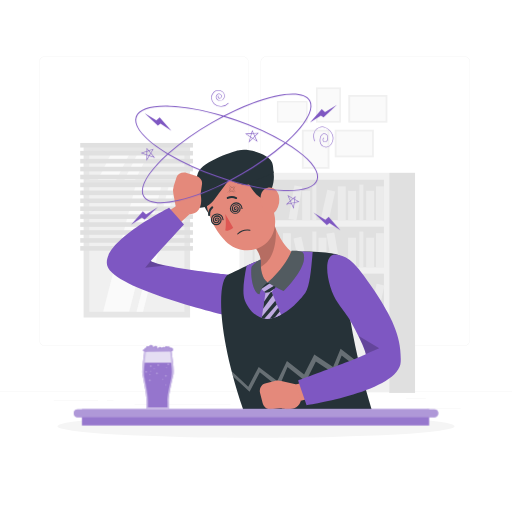
t = 0.00 s
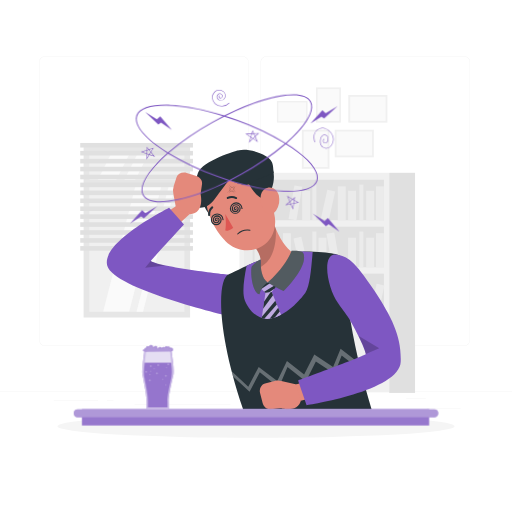
t = 0.28 s
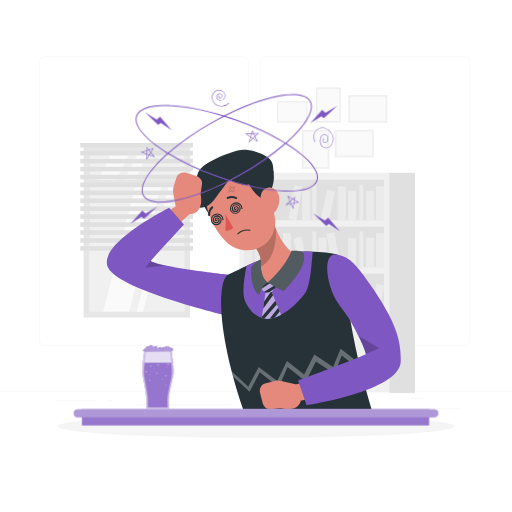
t = 0.56 s
t = 0.75 s: frame unchanged from t = 0.00 s, image omitted
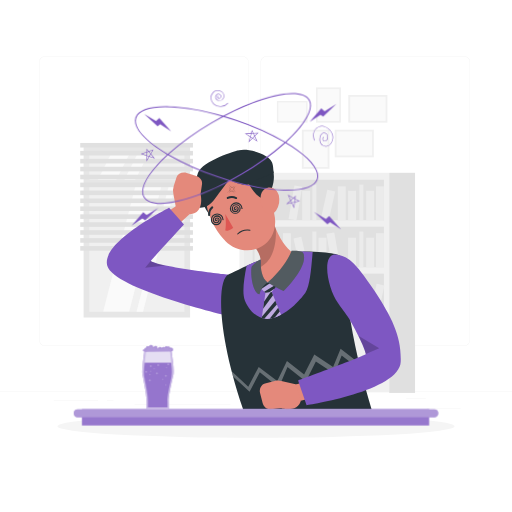
t = 0.94 s
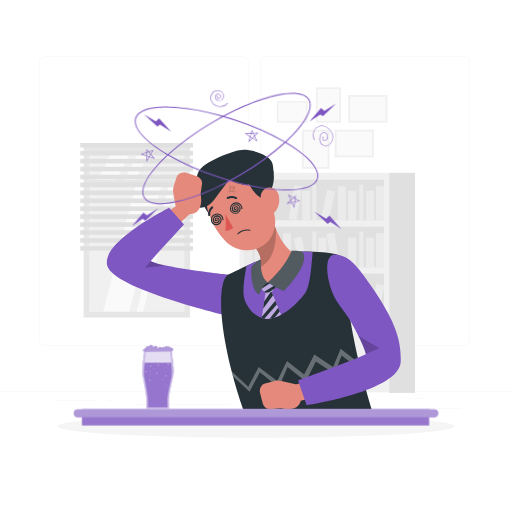
t = 1.22 s

The animated SVG that drew these frames (rendered in a browser with its animation timeline set to each time). Animation: 1 CSS @keyframes rule; one cycle of 1.50 s, repeats indefinitely.

<svg class="animated" id="freepik_stories-dizzy-face" xmlns="http://www.w3.org/2000/svg" viewBox="0 0 500 500" version="1.1" xmlns:xlink="http://www.w3.org/1999/xlink" xmlns:svgjs="http://svgjs.com/svgjs"><style>svg#freepik_stories-dizzy-face:not(.animated) .animable {opacity: 0;}svg#freepik_stories-dizzy-face.animated #freepik--Doodles--inject-18 {animation: 1.5s Infinite  linear wind;animation-delay: 0s;}            @keyframes wind {                0% {                    transform: rotate( 0deg );                }                25% {                    transform: rotate( 1deg );                }                75% {                    transform: rotate( -1deg );                }            }        </style><g id="freepik--background-complete--inject-18" class="animable" style="transform-origin: 250px 228.23px;"><rect x="83.65" y="142.29" width="99.46" height="166.27" style="fill: rgb(240, 240, 240); transform-origin: 133.38px 225.425px;" id="eljthrzztjwri" class="animable"></rect><path d="M81.64,141.65V310h104V141.65Zm5.51,6.52h92.94v27.32H87.15Zm92.94,156.28H87.15V181.19h92.94Z" style="fill: rgb(230, 230, 230); transform-origin: 133.64px 225.825px;" id="elj332c46cayo" class="animable"></path><polygon points="157.77 181.19 132.42 181.19 100.83 304.15 126.18 304.15 157.77 181.19" style="fill: rgb(250, 250, 250); transform-origin: 129.3px 242.67px;" id="elbwdsgd2g7sm" class="animable"></polygon><polygon points="139.64 304.45 133.38 304.45 164.97 181.19 171.23 181.19 139.64 304.45" style="fill: rgb(250, 250, 250); transform-origin: 152.305px 242.82px;" id="elhtq1retjbcb" class="animable"></polygon><polygon points="127.51 148.18 109.5 148.18 95.64 175.49 113.65 175.49 127.51 148.18" style="fill: rgb(250, 250, 250); transform-origin: 111.575px 161.835px;" id="elunhxekhxrvq" class="animable"></polygon><polygon points="132.13 175.49 121.5 175.49 135.36 148.18 145.98 148.18 132.13 175.49" style="fill: rgb(250, 250, 250); transform-origin: 133.74px 161.835px;" id="elc7jbgzxc9yi" class="animable"></polygon><rect x="78.35" y="209.32" width="110.07" height="4.48" style="fill: rgb(224, 224, 224); transform-origin: 133.385px 211.56px;" id="el6p1knz5i8vi" class="animable"></rect><rect x="78.35" y="217.07" width="110.07" height="4.48" style="fill: rgb(224, 224, 224); transform-origin: 133.385px 219.31px;" id="eljq4retv1zcc" class="animable"></rect><rect x="78.35" y="224.81" width="110.07" height="4.48" style="fill: rgb(224, 224, 224); transform-origin: 133.385px 227.05px;" id="elcg5ma1e0xlo" class="animable"></rect><rect x="78.35" y="232.56" width="110.07" height="4.48" style="fill: rgb(224, 224, 224); transform-origin: 133.385px 234.8px;" id="els4ryts2kwvk" class="animable"></rect><rect x="78.35" y="240.3" width="110.07" height="4.48" style="fill: rgb(224, 224, 224); transform-origin: 133.385px 242.54px;" id="el1m3ffvxj3he" class="animable"></rect><rect x="78.35" y="201.58" width="110.07" height="4.48" style="fill: rgb(224, 224, 224); transform-origin: 133.385px 203.82px;" id="el1lv0xn9bv74" class="animable"></rect><rect x="78.35" y="193.83" width="110.07" height="4.48" style="fill: rgb(224, 224, 224); transform-origin: 133.385px 196.07px;" id="elcij5833305o" class="animable"></rect><rect x="78.35" y="186.09" width="110.07" height="4.48" style="fill: rgb(224, 224, 224); transform-origin: 133.385px 188.33px;" id="elcom4gccn4ea" class="animable"></rect><rect x="78.35" y="178.34" width="110.07" height="4.48" style="fill: rgb(224, 224, 224); transform-origin: 133.385px 180.58px;" id="elgurm0pxt3zv" class="animable"></rect><rect x="78.35" y="170.6" width="110.07" height="4.48" style="fill: rgb(224, 224, 224); transform-origin: 133.385px 172.84px;" id="el8nzrv26vmrx" class="animable"></rect><rect x="78.35" y="162.85" width="110.07" height="4.48" style="fill: rgb(224, 224, 224); transform-origin: 133.385px 165.09px;" id="elsnxnwrkvbo" class="animable"></rect><rect x="78.35" y="155.1" width="110.07" height="4.48" style="fill: rgb(224, 224, 224); transform-origin: 133.385px 157.34px;" id="elgunyojgrwzl" class="animable"></rect><rect x="78.35" y="147.36" width="110.07" height="4.48" style="fill: rgb(224, 224, 224); transform-origin: 133.385px 149.6px;" id="el50dfzca1luk" class="animable"></rect><rect x="78.35" y="139.61" width="110.07" height="4.48" style="fill: rgb(224, 224, 224); transform-origin: 133.385px 141.85px;" id="el7sxg4aro6dx" class="animable"></rect><rect y="382.4" width="500" height="0.25" style="fill: rgb(235, 235, 235); transform-origin: 250px 382.525px;" id="elmgv7up7j5pj" class="animable"></rect><rect x="416.78" y="398.49" width="33.12" height="0.25" style="fill: rgb(235, 235, 235); transform-origin: 433.34px 398.615px;" id="elebz2dh4oa0c" class="animable"></rect><rect x="322.53" y="401.21" width="8.69" height="0.25" style="fill: rgb(235, 235, 235); transform-origin: 326.875px 401.335px;" id="ell8490ne2f8m" class="animable"></rect><rect x="396.59" y="389.21" width="19.19" height="0.25" style="fill: rgb(235, 235, 235); transform-origin: 406.185px 389.335px;" id="el658f5ijw72" class="animable"></rect><rect x="52.46" y="390.89" width="43.19" height="0.25" style="fill: rgb(235, 235, 235); transform-origin: 74.055px 391.015px;" id="eljfow02m5i5" class="animable"></rect><rect x="104.56" y="390.89" width="6.33" height="0.25" style="fill: rgb(235, 235, 235); transform-origin: 107.725px 391.015px;" id="elal56wuykpb7" class="animable"></rect><rect x="131.47" y="395.11" width="93.68" height="0.25" style="fill: rgb(235, 235, 235); transform-origin: 178.31px 395.235px;" id="elieb6rro9qkq" class="animable"></rect><path d="M237,337.8H43.91a5.71,5.71,0,0,1-5.7-5.71V60.66A5.71,5.71,0,0,1,43.91,55H237a5.71,5.71,0,0,1,5.71,5.71V332.09A5.71,5.71,0,0,1,237,337.8ZM43.91,55.2a5.46,5.46,0,0,0-5.45,5.46V332.09a5.46,5.46,0,0,0,5.45,5.46H237a5.47,5.47,0,0,0,5.46-5.46V60.66A5.47,5.47,0,0,0,237,55.2Z" style="fill: rgb(235, 235, 235); transform-origin: 140.46px 196.4px;" id="elx2a2hqfde1o" class="animable"></path><path d="M453.31,337.8H260.21a5.72,5.72,0,0,1-5.71-5.71V60.66A5.72,5.72,0,0,1,260.21,55h193.1A5.71,5.71,0,0,1,459,60.66V332.09A5.71,5.71,0,0,1,453.31,337.8ZM260.21,55.2a5.47,5.47,0,0,0-5.46,5.46V332.09a5.47,5.47,0,0,0,5.46,5.46h193.1a5.47,5.47,0,0,0,5.46-5.46V60.66a5.47,5.47,0,0,0-5.46-5.46Z" style="fill: rgb(235, 235, 235); transform-origin: 356.75px 196.4px;" id="elig1rfxrq9e" class="animable"></path><g id="el8oedwrmigxg"><rect x="233.86" y="168.76" width="146.22" height="214.37" style="fill: rgb(240, 240, 240); transform-origin: 306.97px 275.945px; transform: rotate(180deg);" class="animable"></rect></g><g id="elxr19kw9n87"><rect x="239.03" y="175.51" width="135.88" height="39.59" style="fill: rgb(224, 224, 224); transform-origin: 306.97px 195.305px; transform: rotate(180deg);" class="animable"></rect></g><g id="elq8hl40n0uv"><rect x="367.19" y="181.92" width="7.72" height="33.18" style="fill: rgb(235, 235, 235); transform-origin: 371.05px 198.51px; transform: rotate(180deg);" class="animable"></rect></g><g id="eluf25e7fv1pj"><rect x="329.87" y="181.92" width="7.72" height="33.18" style="fill: rgb(235, 235, 235); transform-origin: 333.73px 198.51px; transform: rotate(180deg);" class="animable"></rect></g><g id="el4d1afwww9iy"><rect x="284.62" y="181.5" width="7.72" height="33.18" style="fill: rgb(235, 235, 235); transform-origin: 288.48px 198.09px; transform: rotate(-170.22deg);" class="animable"></rect></g><g id="el6ajtjf336q9"><rect x="357.63" y="186.29" width="7.72" height="28.81" style="fill: rgb(235, 235, 235); transform-origin: 361.49px 200.695px; transform: rotate(180deg);" class="animable"></rect></g><g id="el5bmtxn1fd3x"><rect x="339.88" y="186.29" width="7.72" height="28.81" style="fill: rgb(235, 235, 235); transform-origin: 343.74px 200.695px; transform: rotate(180deg);" class="animable"></rect></g><g id="elbw1qka7lfss"><rect x="295.1" y="186.29" width="7.72" height="28.81" style="fill: rgb(235, 235, 235); transform-origin: 298.96px 200.695px; transform: rotate(180deg);" class="animable"></rect></g><g id="elsxzl9244bjm"><rect x="316.51" y="185.8" width="7.72" height="28.81" style="fill: rgb(235, 235, 235); transform-origin: 320.37px 200.205px; transform: rotate(-167.47deg);" class="animable"></rect></g><g id="elfqahyggo2io"><rect x="350.95" y="180.27" width="3.86" height="34.83" style="fill: rgb(235, 235, 235); transform-origin: 352.88px 197.685px; transform: rotate(180deg);" class="animable"></rect></g><g id="el9hkn2afzkin"><rect x="305.04" y="180.27" width="3.86" height="34.83" style="fill: rgb(235, 235, 235); transform-origin: 306.97px 197.685px; transform: rotate(180deg);" class="animable"></rect></g><rect x="239.03" y="221.37" width="135.88" height="39.59" style="fill: rgb(224, 224, 224); transform-origin: 306.97px 241.165px;" id="ell1av440pn8r" class="animable"></rect><rect x="239.03" y="227.78" width="7.72" height="33.18" style="fill: rgb(235, 235, 235); transform-origin: 242.89px 244.37px;" id="elcme5wtiu5j4" class="animable"></rect><rect x="276.35" y="227.78" width="7.72" height="33.18" style="fill: rgb(235, 235, 235); transform-origin: 280.21px 244.37px;" id="elmv3znfpofv" class="animable"></rect><g id="el71ssxzpfllc"><rect x="321.6" y="227.37" width="7.72" height="33.18" style="fill: rgb(235, 235, 235); transform-origin: 325.46px 243.96px; transform: rotate(-9.78deg);" class="animable"></rect></g><rect x="248.59" y="232.15" width="7.72" height="28.81" style="fill: rgb(235, 235, 235); transform-origin: 252.45px 246.555px;" id="elqvzul0zbwuj" class="animable"></rect><rect x="266.33" y="232.15" width="7.72" height="28.81" style="fill: rgb(235, 235, 235); transform-origin: 270.19px 246.555px;" id="el1tbte668hqb" class="animable"></rect><rect x="311.12" y="232.15" width="7.72" height="28.81" style="fill: rgb(235, 235, 235); transform-origin: 314.98px 246.555px;" id="elkamp0e6xjn" class="animable"></rect><g id="el6d59hl63lfq"><rect x="289.71" y="231.66" width="7.72" height="28.81" style="fill: rgb(235, 235, 235); transform-origin: 293.57px 246.065px; transform: rotate(-12.53deg);" class="animable"></rect></g><rect x="259.13" y="226.13" width="3.86" height="34.83" style="fill: rgb(235, 235, 235); transform-origin: 261.06px 243.545px;" id="elt2sm7xlaxei" class="animable"></rect><rect x="305.04" y="226.13" width="3.86" height="34.83" style="fill: rgb(235, 235, 235); transform-origin: 306.97px 243.545px;" id="elgm6w3z0ir2u" class="animable"></rect><g id="el62xxr0btqg"><rect x="367.19" y="227.78" width="7.72" height="33.18" style="fill: rgb(235, 235, 235); transform-origin: 371.05px 244.37px; transform: rotate(180deg);" class="animable"></rect></g><g id="elr6q7ctxxkk"><rect x="357.63" y="232.15" width="7.72" height="28.81" style="fill: rgb(235, 235, 235); transform-origin: 361.49px 246.555px; transform: rotate(180deg);" class="animable"></rect></g><g id="eltq40214ighp"><rect x="339.88" y="232.15" width="7.72" height="28.81" style="fill: rgb(235, 235, 235); transform-origin: 343.74px 246.555px; transform: rotate(180deg);" class="animable"></rect></g><g id="elps4ce0uc8rf"><rect x="350.95" y="226.13" width="3.86" height="34.83" style="fill: rgb(235, 235, 235); transform-origin: 352.88px 243.545px; transform: rotate(180deg);" class="animable"></rect></g><g id="ely5ga1jus2f"><rect x="239.03" y="267.23" width="135.88" height="39.59" style="fill: rgb(224, 224, 224); transform-origin: 306.97px 287.025px; transform: rotate(180deg);" class="animable"></rect></g><g id="el2wauq212zt1"><rect x="289.2" y="273.64" width="7.72" height="33.18" style="fill: rgb(235, 235, 235); transform-origin: 293.06px 290.23px; transform: rotate(180deg);" class="animable"></rect></g><g id="el0icq09fn75ua"><rect x="243.95" y="273.23" width="7.72" height="33.18" style="fill: rgb(235, 235, 235); transform-origin: 247.81px 289.82px; transform: rotate(-170.22deg);" class="animable"></rect></g><g id="el8cn0vywsd69"><rect x="316.96" y="278.01" width="7.72" height="28.81" style="fill: rgb(235, 235, 235); transform-origin: 320.82px 292.415px; transform: rotate(180deg);" class="animable"></rect></g><g id="eluspumexdirk"><rect x="299.22" y="278.01" width="7.72" height="28.81" style="fill: rgb(235, 235, 235); transform-origin: 303.08px 292.415px; transform: rotate(180deg);" class="animable"></rect></g><g id="eltin9c6wc8hj"><rect x="254.43" y="278.01" width="7.72" height="28.81" style="fill: rgb(235, 235, 235); transform-origin: 258.29px 292.415px; transform: rotate(180deg);" class="animable"></rect></g><g id="elekdm6mj6uy"><rect x="275.84" y="277.52" width="7.72" height="28.81" style="fill: rgb(235, 235, 235); transform-origin: 279.7px 291.925px; transform: rotate(-167.47deg);" class="animable"></rect></g><g id="elw9blloy4t4"><rect x="310.28" y="271.99" width="3.86" height="34.83" style="fill: rgb(235, 235, 235); transform-origin: 312.21px 289.405px; transform: rotate(180deg);" class="animable"></rect></g><g id="el721bo5kchhu"><rect x="264.37" y="271.99" width="3.86" height="34.83" style="fill: rgb(235, 235, 235); transform-origin: 266.3px 289.405px; transform: rotate(180deg);" class="animable"></rect></g><g id="el84540okguxw"><rect x="332.76" y="273.23" width="7.72" height="33.18" style="fill: rgb(235, 235, 235); transform-origin: 336.62px 289.82px; transform: rotate(-170.22deg);" class="animable"></rect></g><g id="elnyopqmxk3wi"><rect x="343.24" y="278.01" width="7.72" height="28.81" style="fill: rgb(235, 235, 235); transform-origin: 347.1px 292.415px; transform: rotate(180deg);" class="animable"></rect></g><g id="elaf03bldujya"><rect x="364.65" y="277.52" width="7.72" height="28.81" style="fill: rgb(235, 235, 235); transform-origin: 368.51px 291.925px; transform: rotate(-167.47deg);" class="animable"></rect></g><g id="elgd44uarghpt"><rect x="353.18" y="271.99" width="3.86" height="34.83" style="fill: rgb(235, 235, 235); transform-origin: 355.11px 289.405px; transform: rotate(180deg);" class="animable"></rect></g><rect x="380.08" y="168.76" width="25.23" height="214.94" style="fill: rgb(224, 224, 224); transform-origin: 392.695px 276.23px;" id="elqz3h6i7zkx" class="animable"></rect><g id="els0yxg7rnmn"><rect x="345.74" y="87.16" width="26.99" height="38.19" style="fill: rgb(240, 240, 240); transform-origin: 359.235px 106.255px; transform: rotate(90deg);" class="animable"></rect></g><g id="elrm2flr6fyxc"><rect x="347.5" y="88.95" width="23.47" height="34.6" style="fill: rgb(250, 250, 250); transform-origin: 359.235px 106.25px; transform: rotate(90deg);" class="animable"></rect></g><g id="eldfgydiqxxj"><rect x="332.49" y="121.06" width="26.99" height="38.19" style="fill: rgb(240, 240, 240); transform-origin: 345.985px 140.155px; transform: rotate(90deg);" class="animable"></rect></g><g id="el4ne0f8ux8re"><rect x="334.25" y="122.86" width="23.47" height="34.6" style="fill: rgb(250, 250, 250); transform-origin: 345.985px 140.16px; transform: rotate(90deg);" class="animable"></rect></g><g id="elf7gpnpln9rc"><rect x="308.59" y="85.36" width="24.3" height="34.39" style="fill: rgb(240, 240, 240); transform-origin: 320.74px 102.555px; transform: rotate(180deg);" class="animable"></rect></g><g id="eli966ytgmohh"><rect x="310.17" y="86.98" width="21.13" height="31.15" style="fill: rgb(250, 250, 250); transform-origin: 320.735px 102.555px; transform: rotate(180deg);" class="animable"></rect></g><g id="elyuses4ruwpr"><rect x="294.76" y="126.66" width="26.99" height="38.19" style="fill: rgb(240, 240, 240); transform-origin: 308.255px 145.755px; transform: rotate(180deg);" class="animable"></rect></g><g id="eldp1tbo1nuw"><rect x="296.52" y="128.46" width="23.47" height="34.6" style="fill: rgb(250, 250, 250); transform-origin: 308.255px 145.76px; transform: rotate(180deg);" class="animable"></rect></g><g id="elh1op89i7xyv"><rect x="274.82" y="94.23" width="21.13" height="29.9" style="fill: rgb(240, 240, 240); transform-origin: 285.385px 109.18px; transform: rotate(-90deg);" class="animable"></rect></g><g id="elt7aoog5ktc"><rect x="276.2" y="95.64" width="18.38" height="27.09" style="fill: rgb(250, 250, 250); transform-origin: 285.39px 109.185px; transform: rotate(-90deg);" class="animable"></rect></g></g><g id="freepik--Shadow--inject-18" class="animable" style="transform-origin: 250px 416.24px;"><ellipse id="freepik--path--inject-18" cx="250" cy="416.24" rx="193.89" ry="11.32" style="fill: rgb(245, 245, 245); transform-origin: 250px 416.24px;" class="animable"></ellipse></g><g id="freepik--Character--inject-18" class="animable animator-active" style="transform-origin: 247.834px 272.937px;"><polygon points="166.23 226.63 185.31 209.1 171.77 201.47 152.69 213.81 166.23 226.63" style="fill: rgb(228, 137, 123); transform-origin: 169px 214.05px;" id="elsklu8pe29y" class="animable"></polygon><path d="M223.05,268.13c-13.6-1.17-73.46-9.08-75.71-13.56,3.51-3.9,32.31-35.26,32.31-35.26L165.16,203s-71.68,36-59.46,58.62,120.55,47.65,120.55,47.65Z" style="fill: rgb(126, 87, 194); transform-origin: 165.274px 256.135px;" id="el9zisz5wygk" class="animable"></path><g id="el4ocmf281cgm"><path d="M147.34,254.57l-5.62,6.83,20.08-2.21C154.51,257.57,148.65,256.37,147.34,254.57Z" style="opacity: 0.2; transform-origin: 151.76px 257.985px;" class="animable"></path></g><path d="M237.4,399.65c-26.68-78.75-24.75-126.82-14.35-131.52,0,0,24.19-11.67,26.1-12.26,12.34-3.83,33-10.16,47.61-10.16,29.59,0,35.66,4.29,35.66,4.29,2.5,26.06,6.13,41.16,9.93,63.64,2.79,16.44,6.14,31.94,9.51,45.9s8.09,29.79,11,40.11Z" style="fill: rgb(38, 50, 56); transform-origin: 289.389px 322.68px;" id="eljwup10gmvks" class="animable"></path><path d="M305.33,246.17c-1.42,16-2.53,32.79-7.23,39.93,0,0-13.31,18.79-30,24.08-16.91,5.36-26.33-9.9-28.88-16.43-2.94-7.26-1.12-20.59,1.6-34.13,2.31-1.42,6.2-2.65,8.33-3.75a209.9,209.9,0,0,1,43-10A67.55,67.55,0,0,1,305.33,246.17Z" style="fill: rgb(126, 87, 194); transform-origin: 271.523px 278.49px;" id="el8gvkk6fgnmm" class="animable"></path><path d="M290.19,248.92s-21.2,25.49-28.88,27c-5.38,1.09-15-6.06-15-6.06a23.15,23.15,0,0,0,7-8.48c3.77-8.42-1.19-16.62-7.23-23.8l15.74-35.77a152.72,152.72,0,0,0,7.64,21.89v0C274.5,235.29,281.53,246.11,290.19,248.92Z" style="fill: rgb(228, 137, 123); transform-origin: 268.135px 238.922px;" id="el5vmfurzqlbn" class="animable"></path><g id="elqknxpscy8mq"><path d="M269.4,223.72v0c.55,14.05-2.05,30.95-16.16,37.65,3.77-8.42-1.19-16.62-7.23-23.8l15.74-35.77A152.72,152.72,0,0,0,269.4,223.72Z" style="opacity: 0.2; transform-origin: 257.739px 231.585px;" class="animable"></path></g><path d="M197.45,194.2c.91,8.46,8.86,23.17,17.08,13.67S195.89,179.67,197.45,194.2Z" style="fill: rgb(38, 50, 56); transform-origin: 206.741px 199.906px;" id="eluij9mcnfeek" class="animable"></path><path d="M218.51,233.71c.51.57,1,1.13,1.54,1.67,13.84,14.35,38.3,11.35,46.16-6.63a27.62,27.62,0,0,0,1.5-4.39c3.7-14.5-2.81-24.91-12.3-43.52S220.15,158.9,206.86,176C193.89,192.72,205.65,219.33,218.51,233.71Z" style="fill: rgb(228, 137, 123); transform-origin: 234.993px 204.656px;" id="el3f0kwvm4aku" class="animable"></path><path d="M258.64,156.4,236,161.73l3.06,13c.35-.37.76-.73,1.09-1.09,0,0,6.74,18.32,19.25,21.69C270.76,180.15,269.86,160.88,258.64,156.4Z" style="fill: rgb(38, 50, 56); transform-origin: 251.749px 175.865px;" id="elbjzhdeszd" class="animable"></path><path d="M272.28,190.67a19.55,19.55,0,0,1-2.6,14.88c-3.79,5.83-10.32,3.56-13.15-2.4-2.54-5.36-3.64-14.85,2-18.61S270.81,184.41,272.28,190.67Z" style="fill: rgb(228, 137, 123); transform-origin: 263.61px 195.978px;" id="el8u6y7b4leaa" class="animable"></path><path d="M220,209s1.36,10.11,0,16.2c3.92.8,7.7-2.87,7.7-2.87Z" style="fill: rgb(222, 87, 83); transform-origin: 223.85px 217.157px;" id="elzf9rtgu6cu" class="animable"></path><path d="M242,224.11a15.84,15.84,0,0,1,2.21.19.5.5,0,0,1,.42.57.49.49,0,0,1-.56.41,13.34,13.34,0,0,0-11.61,3.56.5.5,0,0,1-.75-.67A13.88,13.88,0,0,1,242,224.11Z" style="fill: rgb(38, 50, 56); transform-origin: 238.109px 226.555px;" id="el1xi45gaxf91" class="animable"></path><path d="M231.17,194.25a1,1,0,0,1-1,.06,8.08,8.08,0,0,0-7.24-.15,1,1,0,0,1-1.38-.35,1,1,0,0,1,.36-1.36,10,10,0,0,1,9.15.08,1,1,0,0,1,.45,1.34A.93.93,0,0,1,231.17,194.25Z" style="fill: rgb(38, 50, 56); transform-origin: 226.516px 192.899px;" id="elb5u5q06nql" class="animable"></path><path d="M204.89,210.81a1,1,0,0,1-1.61-.71,9.79,9.79,0,0,1,3.36-8.42,1,1,0,0,1,1.41.18,1,1,0,0,1-.18,1.39,7.67,7.67,0,0,0-2.59,6.7A1,1,0,0,1,204.89,210.81Z" style="fill: rgb(38, 50, 56); transform-origin: 205.741px 206.244px;" id="elarmotkfyjv" class="animable"></path><path d="M267.32,168.88c-1-8.08.78-13.33-12.87-19.06C240.42,143.92,232,147,232,147s-34.42,9.79-38.7,21.9c-4.68,13.25-6.93,34,2.48,34s14-8.74,18-14.09,10-13,10-13c7.27,3,8.67,3.6,15,4.76a9.29,9.29,0,0,0,8.53-2.82,8.46,8.46,0,0,0,1.08-1.33Z" style="fill: rgb(38, 50, 56); transform-origin: 228.288px 174.548px;" id="el730jlnr4m1e" class="animable"></path><g id="el9xre877jrc5"><path d="M221.48,188.07a4.1,4.1,0,0,0,2.78-2.92c.48-2.29-2.3-3.72-2.3-3.72s3.88,2.1,3.29,3.85S221.48,188.07,221.48,188.07Z" style="opacity: 0.2; transform-origin: 223.396px 184.75px;" class="animable"></path></g><g id="elsk815oj9n6b"><path d="M223.44,179.75a4.09,4.09,0,0,0,2.92,2.77c2.29.48,3.72-2.3,3.72-2.3s-2.09,3.88-3.84,3.29S223.44,179.75,223.44,179.75Z" style="opacity: 0.2; transform-origin: 226.76px 181.661px;" class="animable"></path></g><g id="eludl3e4stzss"><path d="M231.53,181.47a4.1,4.1,0,0,0-2.78,2.92c-.48,2.29,2.3,3.72,2.3,3.72s-3.88-2.1-3.29-3.85S231.53,181.47,231.53,181.47Z" style="opacity: 0.2; transform-origin: 229.614px 184.79px;" class="animable"></path></g><g id="elbkydixenqwh"><path d="M229.57,189.79a4.09,4.09,0,0,0-2.92-2.77c-2.29-.48-3.72,2.3-3.72,2.3s2.1-3.88,3.85-3.29S229.57,189.79,229.57,189.79Z" style="opacity: 0.2; transform-origin: 226.25px 187.879px;" class="animable"></path></g><path d="M230.69,197.52a6.25,6.25,0,0,0-6.24,6.24,5.3,5.3,0,0,0,10.59,0,4.35,4.35,0,0,0-8.7,0,3.4,3.4,0,1,0,6.8,0,2.45,2.45,0,0,0-4.9,0,1.51,1.51,0,0,0,3,0,.45.45,0,0,0-.45-.45h-.22a.45.45,0,0,0-.45.45.39.39,0,0,1-.39.39.4.4,0,0,1-.39-.39,1.34,1.34,0,0,1,2.68,0,2.29,2.29,0,0,1-4.57,0,3.23,3.23,0,0,1,6.46,0,4.18,4.18,0,0,1-8.36,0,5.13,5.13,0,0,1,10.26,0,.44.44,0,0,0,.44.44h.23a.44.44,0,0,0,.44-.44A6.25,6.25,0,0,0,230.69,197.52Z" style="fill: rgb(38, 50, 56); transform-origin: 230.685px 203.175px;" id="el4idpaf2uwn" class="animable"></path><path d="M212.12,208.41a6.25,6.25,0,0,0-6.25,6.24,5.3,5.3,0,0,0,10.6,0,4.35,4.35,0,0,0-8.7,0,3.4,3.4,0,0,0,6.8,0,2.46,2.46,0,0,0-4.91,0,1.51,1.51,0,0,0,3,0,.43.43,0,0,0-.44-.44H212a.44.44,0,0,0-.45.44.39.39,0,0,1-.78,0,1.34,1.34,0,0,1,2.68,0,2.29,2.29,0,0,1-4.58,0,3.24,3.24,0,0,1,6.47,0,4.18,4.18,0,0,1-8.36,0,5.13,5.13,0,1,1,10.26,0,.45.45,0,0,0,.44.45h.23a.45.45,0,0,0,.44-.45A6.25,6.25,0,0,0,212.12,208.41Z" style="fill: rgb(38, 50, 56); transform-origin: 212.11px 214.18px;" id="elyelt0dnoko" class="animable"></path><path d="M172.23,205.14l13.43,4.1c14.73-1,10.2-19.69,10.2-19.69l1.46-9.88c.49-3.35-1.88-6.66-5.61-7.83l-9.37-2.94c-4.27-1.34-8.76.6-9.94,4.29l-2.67,8.29a15.43,15.43,0,0,0-.48,7.48Z" style="fill: rgb(228, 137, 123); transform-origin: 183.191px 188.858px;" id="el4jm85ll8y23" class="animable"></path><path d="M272.39,276.16l-7,9.09,9.12,22.1a33.46,33.46,0,0,1-10.16,3.75,18,18,0,0,1-8.77-.44L259.24,286l-7.88-7.37,9.56-2.54Z" style="fill: rgb(126, 87, 194); transform-origin: 262.935px 293.768px;" id="el2dfjtxo06dk" class="animable"></path><g id="el7kig55v12kd"><path d="M272.39,276.16l-7,9.09,9.12,22.1a33.46,33.46,0,0,1-10.16,3.75,18,18,0,0,1-8.77-.44L259.24,286l-7.88-7.37,9.56-2.54Z" style="fill: rgb(255, 255, 255); opacity: 0.5; transform-origin: 262.935px 293.768px;" class="animable"></path></g><polygon points="259.24 285.97 262.92 285.41 268.28 281.76 272.39 276.16 258.01 284.82 259.24 285.97" style="fill: rgb(38, 50, 56); transform-origin: 265.2px 281.065px;" id="elopnyk2ow4on" class="animable"></polygon><polygon points="255.11 282.11 264.33 276.09 260.92 276.06 258.01 276.83 252.89 280.03 255.11 282.11" style="fill: rgb(38, 50, 56); transform-origin: 258.61px 279.085px;" id="elv19csafc1vi" class="animable"></polygon><polygon points="264.2 285.41 257.97 294.48 256.91 301.55 266.63 288.32 265.36 285.25 264.2 285.41" style="fill: rgb(38, 50, 56); transform-origin: 261.77px 293.4px;" id="elrkrl3imcro" class="animable"></polygon><path d="M255.75,309.29l13.12-15.54,1.46,3.54-12.24,14a15.37,15.37,0,0,1-2.54-.59Z" style="fill: rgb(38, 50, 56); transform-origin: 262.94px 302.52px;" id="elfe9wahpucv5" class="animable"></path><path d="M271.67,300.53l-8.31,10.72a25,25,0,0,0,4.92-1.16l4.91-5.87Z" style="fill: rgb(38, 50, 56); transform-origin: 268.275px 305.89px;" id="eltrv9od1622i" class="animable"></path><path d="M253.38,287.44c2.17-8.35,7.93-11.49,7.93-11.49-5.82-4.45-6.7-13.48-6.67-18.78v-.1c0-.2,0-.4,0-.59a23.73,23.73,0,0,0-.22-3.19,28.59,28.59,0,0,0-8.41,6.78C244.4,263.16,245.44,285.44,253.38,287.44Z" style="fill: rgb(38, 50, 56); transform-origin: 253.338px 270.365px;" id="el8zw75a0b7r7" class="animable"></path><path d="M261.31,276s7.39,4.33,15.65,8.28c7.31-7.49,23.93-26.5,19.15-37.19-2.32-2.8-11.42-2-11.42-2S279.58,260.09,261.31,276Z" style="fill: rgb(38, 50, 56); transform-origin: 279.135px 264.632px;" id="elbj3iwpmd9x4" class="animable"></path><g id="elc7u7db1ony"><g style="opacity: 0.2; transform-origin: 271.163px 266.212px;" class="animable"><path d="M261.31,276s7.39,4.33,15.65,8.28c7.31-7.49,23.93-26.5,19.15-37.19-2.32-2.8-11.42-2-11.42-2S279.58,260.09,261.31,276Z" style="fill: rgb(255, 255, 255); transform-origin: 279.135px 264.632px;" id="el9xeu39fua8p" class="animable"></path><path d="M253.38,287.44c2.17-8.35,7.93-11.49,7.93-11.49-5.82-4.45-6.7-13.48-6.67-18.78v-.1c0-.2,0-.4,0-.59a23.73,23.73,0,0,0-.22-3.19,28.59,28.59,0,0,0-8.41,6.78C244.4,263.16,245.44,285.44,253.38,287.44Z" style="fill: rgb(255, 255, 255); transform-origin: 253.338px 270.365px;" id="eldevzwwoer7t" class="animable"></path></g></g><g id="elfevhrmaoykk"><polygon points="226.25 362.5 242.44 377.65 252.63 358.39 270.75 372.15 280.23 352.48 297 365.74 306.94 346.15 325.29 358.28 332.62 340.56 350.84 354.76 351.98 361.26 333.68 347.26 326.65 365.01 308.46 353.07 298.63 372.48 280.76 358.52 272.29 378.35 253.72 363.48 243.72 382.55 227.65 367.79 226.25 362.5" style="fill: rgb(255, 255, 255); opacity: 0.3; transform-origin: 289.115px 361.555px;" class="animable"></polygon></g><path d="M290.73,375.85l3.4,13.62c-1.73,14.66-20.19,9.18-20.19,9.18l-9.94,1c-3.37.32-6.55-2.22-7.53-6l-2.45-9.5c-1.12-4.34,1-8.72,4.79-9.71l8.42-2.24a15.31,15.31,0,0,1,7.49-.09Z" style="fill: rgb(228, 137, 123); transform-origin: 273.925px 385.683px;" id="el24pdyxtiwnt" class="animable"></path><polygon points="289.12 375.46 310.24 368.83 315.2 385.64 293.79 391.38 289.12 375.46" style="fill: rgb(228, 137, 123); transform-origin: 302.16px 380.105px;" id="elsytjuvpu24c" class="animable"></polygon><path d="M329,248.66c-15.77-2.77-9.37,33,1.07,47.25,6.09,9.08,8.56,11.19,12.28,17.73,13.23,23.24,15,32.17,15,32.17-5.33,3.51-66.25,25.82-66.25,25.82l8.3,24s91-13.74,91.92-42.45c.81-24.36-8.36-42.67-25.46-68.91C345.71,253.36,338.89,250.39,329,248.66Z" style="fill: rgb(126, 87, 194); transform-origin: 341.235px 322.069px;" id="el94ml9klgwk8" class="animable"></path><g id="el4o7ptgf93rt"><path d="M357.31,345.81l13.06-5.68L350,327.84C354.45,336.82,355.89,339.74,357.31,345.81Z" style="opacity: 0.2; transform-origin: 360.185px 336.825px;" class="animable"></path></g></g><g id="freepik--Doodles--inject-18" class="animable" style="transform-origin: 230.21px 156.397px;"><path d="M319.13,143.82c-3.86,0-6.49-2.24-6.85-5.86-.1-2.29.05-5.12,2.19-6.82a3.55,3.55,0,0,1,5.8,2.68c.11,2-.29,3.49-1.11,4.31a2.15,2.15,0,0,1-1.65.63c-1.73-.1-2.2-.88-2.38-2a2.37,2.37,0,0,1,1.16-2.43l.25.44a1.86,1.86,0,0,0-.92,1.94c.13.79.36,1.47,1.92,1.56a1.6,1.6,0,0,0,1.27-.49c.71-.7,1.06-2.13,1-3.92a3,3,0,0,0-1.77-2.73,3.1,3.1,0,0,0-3.22.42c-2,1.55-2.1,4.23-2,6.38.33,3.33,2.77,5.4,6.35,5.4A5.09,5.09,0,0,0,323,141a10.08,10.08,0,0,0,1.79-8.36,13.07,13.07,0,0,0-6.77-7.68,7.59,7.59,0,0,0-6.63,0c-5.66,2.8-5.12,7.71-4,12.91l-.49.11c-.88-4.09-2.22-10.26,4.26-13.47a8.07,8.07,0,0,1,7.05,0,13.38,13.38,0,0,1,7.05,8,10.61,10.61,0,0,1-1.87,8.8A5.57,5.57,0,0,1,319.13,143.82Z" style="fill: rgb(126, 87, 194); transform-origin: 315.844px 133.76px;" id="el7qmgjg78k8" class="animable"></path><path d="M215.82,104.19a10.09,10.09,0,0,1-6.8-2.62,8.16,8.16,0,0,1-.55-11.52,6.59,6.59,0,0,1,9.28-.45,5.31,5.31,0,0,1,.36,7.5,4.31,4.31,0,0,1-6.07.29,3.53,3.53,0,0,1-.23-4.92,2.75,2.75,0,0,1,1.94-1,2.88,2.88,0,0,1,2.07.8,2.35,2.35,0,0,1,.16,3.28,2,2,0,0,1-1.32.63,1.89,1.89,0,0,1-1.38-.5,1.58,1.58,0,0,1-.11-2.22l.37.33a1.08,1.08,0,0,0,.08,1.52,1.42,1.42,0,0,0,2-.09,1.86,1.86,0,0,0,.47-1.31,1.82,1.82,0,0,0-.6-1.26,2.44,2.44,0,0,0-1.71-.69,2.29,2.29,0,0,0-1.59.84,3,3,0,0,0,.2,4.22,3.79,3.79,0,0,0,5.36-.26,4.81,4.81,0,0,0-.33-6.79,6.07,6.07,0,0,0-8.57.42,7.56,7.56,0,0,0-2,5.51,7.64,7.64,0,0,0,2.5,5.3,9.64,9.64,0,0,0,13.6-.66l.37.33a10,10,0,0,1-7,3.31Z" style="fill: rgb(126, 87, 194); transform-origin: 214.836px 96.0469px;" id="elcgimgzpacfq" class="animable"></path><path d="M242.82,139.19l1.53-5.38-5-3.38,6.11-.35.89-3.13,1.36,3,5-.29-3.56,3.45,2.47,5.51-4.82-3.23Zm2-5.09-1,3.44,2.5-2.42Zm2.31,1,3.28,2.19-1.68-3.75Zm-2.17-1.45,1.74,1.16,1.81-1.75-1.14-2.53-1.54.08Zm-4.11-2.75,3.68,2.46.77-2.72Zm7.06-.4,1,2.19,2.47-2.39Zm-1.47-2-.47,1.65,1.18-.06Z" style="fill: rgb(126, 87, 194); transform-origin: 246.03px 133.07px;" id="el4yqu4y292s4" class="animable"></path><path d="M143.12,157.07l.06-5.6-5.76-1.93,5.81-1.94,0-3.26,2.1,2.55,4.73-1.59-2.52,4.27,3.83,4.66-5.5-1.85Zm.56-5.43,0,3.57,1.77-3Zm2.48.3,3.75,1.26L147.29,150Zm-2.47-.83,2,.67,1.29-2.17-1.77-2.14-1.47.49Zm-4.7-1.57,4.2,1.41,0-2.82Zm6.71-2.24,1.53,1.86,1.75-3Zm-1.95-1.59,0,1.72,1.12-.37Z" style="fill: rgb(126, 87, 194); transform-origin: 144.395px 150.705px;" id="ele8eyu4i0sbv" class="animable"></path><path d="M286.79,204.06l-2.36-5.3-5.33,1.12,4.16-3.73-2.47-5.56,5.36,3,2.42-2.17-.46,3.26,4.37,2.42-4.85,1Zm-1.86-5.4,1.6,3.61.58-4.07Zm-1.45-2L280.82,199l3.4-.71Zm.39-.35.85,1.91,2.46-.52.39-2.75-1.35-.75Zm4.17-1.1-.34,2.38,3.36-.7Zm-6.18-3.43,1.79,4.05,2.1-1.89Zm4.75,2.07,1,.57.24-1.72Z" style="fill: rgb(126, 87, 194); transform-origin: 285.79px 197.325px;" id="ela3l4nzyvj8p" class="animable"></path><path d="M290.9,146.94c-3.43-2.53-7.2-5-11.25-7.5,3.52-3.18,6.76-6.35,9.65-9.48,12.72-13.75,17.53-25.13,13.53-32.05s-16.25-8.44-34.52-4.3c-14.82,3.36-32.2,10.12-49.92,19.33-19.13-5.74-37.47-9.13-52.66-9.66-18.71-.64-30.47,3.14-33.11,10.68s4.22,17.82,19.29,29c3.43,2.53,7.2,5,11.25,7.51-3.52,3.18-6.76,6.35-9.65,9.47C140.79,173.64,136,185,140,191.94c2.48,4.31,8.31,6.59,16.85,6.59a81.76,81.76,0,0,0,17.67-2.29c14.82-3.36,32.2-10.11,49.92-19.33,19.13,5.75,37.47,9.13,52.65,9.66,1.38.05,2.75.08,4.07.08,16.31,0,26.63-3.82,29-10.75C312.81,168.36,306,158.08,290.9,146.94Zm-13.79,38.63c-14.85-.51-32.73-3.78-51.43-9.32q5.23-2.76,10.48-5.77a260.74,260.74,0,0,0,42.72-30.34c4.12,2.5,7.95,5,11.43,7.61,14.68,10.85,21.4,20.73,18.93,27.82S295.36,186.22,277.11,185.57Zm-115.4-81.36c15.35,0,35,3.37,55.41,9.4-3.49,1.84-7,3.75-10.47,5.77a260.55,260.55,0,0,0-42.74,30.35c-21.29-12.87-33.54-26.26-30.34-35.44C135.83,107.79,145.83,104.21,161.71,104.21Zm3.08,46.05a262.12,262.12,0,0,1,42.36-30q5.67-3.27,11.33-6.21c4.08,1.22,8.2,2.55,12.31,4A260.08,260.08,0,0,1,278,139.6a261.26,261.26,0,0,1-42.34,30c-3.78,2.19-7.57,4.26-11.34,6.23q-6.12-1.84-12.3-4A261.11,261.11,0,0,1,164.79,150.26Zm66.33-33.19q-5.7-2-11.36-3.71c25.5-13.13,50.06-21,66.21-21,8.17,0,13.7,2.11,16,6.08,4.86,8.43-4.69,23.87-23.19,40.49A260.45,260.45,0,0,0,231.12,117.07Zm-19.43,55.72c3.8,1.32,7.6,2.55,11.36,3.7-17.33,8.94-34.29,15.49-48.77,18.78-17.81,4-29.68,2.67-33.44-3.83C136,183,145.53,167.58,164,151A260.45,260.45,0,0,0,211.69,172.79Z" style="fill: rgb(126, 87, 194); transform-origin: 221.393px 144.928px;" id="elfaxk6a0by4r" class="animable"></path><polygon points="141.11 110.5 154.16 122.61 156.74 120.8 167.44 127.73 155.92 114.58 152.7 117.55 141.11 110.5" style="fill: rgb(126, 87, 194); transform-origin: 154.275px 119.115px;" id="elx2v62lzorq9" class="animable"></polygon><polygon points="306.14 207.66 319.19 219.76 321.77 217.96 332.48 224.89 320.96 211.74 317.74 214.71 306.14 207.66" style="fill: rgb(126, 87, 194); transform-origin: 319.31px 216.275px;" id="el9m3d1phslr" class="animable"></polygon><polygon points="329.02 102.49 315.96 114.59 313.38 112.78 302.68 119.72 314.2 106.57 317.42 109.53 329.02 102.49" style="fill: rgb(126, 87, 194); transform-origin: 315.85px 111.105px;" id="el9gsgizyaop8" class="animable"></polygon><polygon points="154.28 202.27 141.22 214.38 138.64 212.57 127.94 219.5 139.46 206.35 142.68 209.32 154.28 202.27" style="fill: rgb(126, 87, 194); transform-origin: 141.11px 210.885px;" id="elp9ubhef1lak" class="animable"></polygon></g><g id="freepik--Table--inject-18" class="animable" style="transform-origin: 249.965px 407.55px;"><rect x="80.03" y="399.65" width="338.98" height="15.8" style="fill: rgb(126, 87, 194); transform-origin: 249.52px 407.55px;" id="el894xahmirjs" class="animable"></rect><g id="elz7w4lrkgw2g"><rect x="80.03" y="399.65" width="338.98" height="15.8" style="fill: rgb(250, 250, 250); opacity: 0.2; transform-origin: 249.52px 407.55px;" class="animable"></rect></g><path d="M424.07,399.65H75.93a4,4,0,0,0-4,4h0a3.94,3.94,0,0,0,4,3.95H424.07A3.94,3.94,0,0,0,428,403.6h0A4,4,0,0,0,424.07,399.65Z" style="fill: rgb(126, 87, 194); transform-origin: 249.965px 403.625px;" id="eli4t29z5wfk" class="animable"></path><g id="el4sazj678wrk"><path d="M424.07,399.65H75.93a4,4,0,0,0-4,4h0a3.94,3.94,0,0,0,4,3.95H424.07A3.94,3.94,0,0,0,428,403.6h0A4,4,0,0,0,424.07,399.65Z" style="fill: rgb(250, 250, 250); opacity: 0.4; transform-origin: 249.965px 403.625px;" class="animable"></path></g></g><g id="freepik--Drink--inject-18" class="animable" style="transform-origin: 154.286px 368.135px;"><path d="M164.81,399.45l-21.68,0V393c.15-6.25-1.88-16.12-3.64-25.56-1.51-3.67.21-14.57,1.36-24.17l26.81,0c1.18,9.33,3,19.81,1.36,24.17-2.26,10.06-4.65,20.36-4.21,25.57Z" style="fill: rgb(126, 87, 194); transform-origin: 154.286px 371.36px;" id="eld5vka13m8sb" class="animable"></path><g id="elnatp3rln8e"><path d="M164.81,399.45l-21.68,0V393c.15-6.25-1.88-16.12-3.64-25.56-1.51-3.67.21-14.57,1.36-24.17l26.81,0c1.18,9.33,3,19.81,1.36,24.17-2.26,10.06-4.65,20.36-4.21,25.57Z" style="fill: rgb(255, 255, 255); opacity: 0.6; transform-origin: 154.286px 371.36px;" class="animable"></path></g><g id="el3wscyz4fyx"><path d="M163.58,397.8l-19.14,0v-5.77c.12-5.51-1.66-14.23-3.22-22.56-.81-4.21-.85-7,.17-15.45l25.75,0c1,8.23,1,10,.14,15.45-2,8.88-4.1,18-3.71,22.57Z" style="fill: rgb(126, 87, 194); opacity: 0.7; transform-origin: 154.263px 375.91px;" class="animable"></path></g><g id="elf6dxmwp85ne"><polygon points="141.38 354.05 167.14 354.02 166.02 343.19 142.6 343.22 141.38 354.05" style="fill: rgb(255, 255, 255); opacity: 0.5; transform-origin: 154.26px 348.62px;" class="animable"></polygon></g><circle cx="147.31" cy="357.42" r="0.98" style="fill: rgb(126, 87, 194); transform-origin: 147.31px 357.42px;" id="eldewgiaadgn" class="animable"></circle><g id="el23tbgrlmcfj"><circle cx="147.31" cy="357.42" r="0.98" style="fill: rgb(255, 255, 255); opacity: 0.4; transform-origin: 147.31px 357.42px;" class="animable"></circle></g><path d="M154.26,364.55a1,1,0,1,1-1-1A1,1,0,0,1,154.26,364.55Z" style="fill: rgb(126, 87, 194); transform-origin: 153.26px 364.55px;" id="el4o40tkzghsu" class="animable"></path><g id="elw4iuokqm4jk"><path d="M154.26,364.55a1,1,0,1,1-1-1A1,1,0,0,1,154.26,364.55Z" style="fill: rgb(255, 255, 255); opacity: 0.4; transform-origin: 153.26px 364.55px;" class="animable"></path></g><circle cx="164.38" cy="355.66" r="0.98" style="fill: rgb(126, 87, 194); transform-origin: 164.38px 355.66px;" id="el92dj6dfnmxv" class="animable"></circle><g id="elquwus9011mh"><circle cx="164.38" cy="355.66" r="0.98" style="fill: rgb(255, 255, 255); opacity: 0.4; transform-origin: 164.38px 355.66px;" class="animable"></circle></g><circle cx="154.55" cy="356.45" r="0.98" style="fill: rgb(126, 87, 194); transform-origin: 154.55px 356.45px;" id="elg4suhedo6qa" class="animable"></circle><g id="elltj5i3l45es"><circle cx="154.55" cy="356.45" r="0.98" style="fill: rgb(255, 255, 255); opacity: 0.4; transform-origin: 154.55px 356.45px;" class="animable"></circle></g><circle cx="142.78" cy="363.11" r="0.98" style="fill: rgb(126, 87, 194); transform-origin: 142.78px 363.11px;" id="elan53z56wd4" class="animable"></circle><g id="eleivr1zc3of"><circle cx="142.78" cy="363.11" r="0.98" style="fill: rgb(255, 255, 255); opacity: 0.4; transform-origin: 142.78px 363.11px;" class="animable"></circle></g><circle cx="162" cy="367.1" r="0.98" style="fill: rgb(126, 87, 194); transform-origin: 162px 367.1px;" id="elvzz3fpm1y6" class="animable"></circle><g id="el0iufgafqhlbs"><circle cx="162" cy="367.1" r="0.98" style="fill: rgb(255, 255, 255); opacity: 0.4; transform-origin: 162px 367.1px;" class="animable"></circle></g><circle cx="146.33" cy="371.33" r="0.98" style="fill: rgb(126, 87, 194); transform-origin: 146.33px 371.33px;" id="elpv7ouljsjxa" class="animable"></circle><g id="elwwhk2lz6w0b"><circle cx="146.33" cy="371.33" r="0.98" style="fill: rgb(255, 255, 255); opacity: 0.4; transform-origin: 146.33px 371.33px;" class="animable"></circle></g><path d="M147.09,365.76a.61.61,0,1,1-.61-.62A.61.61,0,0,1,147.09,365.76Z" style="fill: rgb(126, 87, 194); transform-origin: 146.48px 365.75px;" id="elvy9z526hzr" class="animable"></path><g id="elnpeorzq0co"><path d="M147.09,365.76a.61.61,0,1,1-.61-.62A.61.61,0,0,1,147.09,365.76Z" style="fill: rgb(255, 255, 255); opacity: 0.4; transform-origin: 146.48px 365.75px;" class="animable"></path></g><path d="M147.71,362.5a.62.62,0,0,1-1.23,0,.62.62,0,1,1,1.23,0Z" style="fill: rgb(126, 87, 194); transform-origin: 147.095px 362.421px;" id="elegjpxnrkvgq" class="animable"></path><g id="el4qis8s7ru8t"><path d="M147.71,362.5a.62.62,0,0,1-1.23,0,.62.62,0,1,1,1.23,0Z" style="fill: rgb(255, 255, 255); opacity: 0.4; transform-origin: 147.095px 362.421px;" class="animable"></path></g><path d="M151.25,360.13a.61.61,0,1,1-1.22,0,.61.61,0,1,1,1.22,0Z" style="fill: rgb(126, 87, 194); transform-origin: 150.64px 360.13px;" id="elrx3oorxk8kn" class="animable"></path><g id="elacf9pwfx8q"><path d="M151.25,360.13a.61.61,0,1,1-1.22,0,.61.61,0,1,1,1.22,0Z" style="fill: rgb(255, 255, 255); opacity: 0.4; transform-origin: 150.64px 360.13px;" class="animable"></path></g><circle cx="158.86" cy="370.35" r="0.61" style="fill: rgb(126, 87, 194); transform-origin: 158.86px 370.35px;" id="elqsroo30tckk" class="animable"></circle><g id="elx5gpcc3f0bh"><circle cx="158.86" cy="370.35" r="0.61" style="fill: rgb(255, 255, 255); opacity: 0.4; transform-origin: 158.86px 370.35px;" class="animable"></circle></g><path d="M162.61,375.92a.61.61,0,0,1-.61.62.62.62,0,0,1-.62-.62.61.61,0,0,1,.62-.61A.61.61,0,0,1,162.61,375.92Z" style="fill: rgb(126, 87, 194); transform-origin: 161.995px 375.925px;" id="ele4b0qpfsiko" class="animable"></path><g id="el56d6ypy41re"><path d="M162.61,375.92a.61.61,0,0,1-.61.62.62.62,0,0,1-.62-.62.61.61,0,0,1,.62-.61A.61.61,0,0,1,162.61,375.92Z" style="fill: rgb(255, 255, 255); opacity: 0.4; transform-origin: 161.995px 375.925px;" class="animable"></path></g><path d="M163.23,359a.61.61,0,0,1-.62.61A.61.61,0,0,1,162,359a.61.61,0,0,1,.61-.62A.62.62,0,0,1,163.23,359Z" style="fill: rgb(126, 87, 194); transform-origin: 162.615px 358.995px;" id="elnvuvnshvx2j" class="animable"></path><g id="el2dll8vz967h"><path d="M163.23,359a.61.61,0,0,1-.62.61A.61.61,0,0,1,162,359a.61.61,0,0,1,.61-.62A.62.62,0,0,1,163.23,359Z" style="fill: rgb(255, 255, 255); opacity: 0.4; transform-origin: 162.615px 358.995px;" class="animable"></path></g><circle cx="140.62" cy="342.15" r="1.03" style="fill: rgb(126, 87, 194); transform-origin: 140.62px 342.15px;" id="elwh21inq5jbd" class="animable"></circle><g id="el9tfz6gfngoa"><circle cx="140.62" cy="342.15" r="1.03" style="fill: rgb(255, 255, 255); opacity: 0.4; transform-origin: 140.62px 342.15px;" class="animable"></circle></g><circle cx="143.85" cy="339.08" r="1.03" style="fill: rgb(126, 87, 194); transform-origin: 143.85px 339.08px;" id="elhd3khseeoyc" class="animable"></circle><g id="elhaym96lmtmi"><circle cx="143.85" cy="339.08" r="1.03" style="fill: rgb(255, 255, 255); opacity: 0.4; transform-origin: 143.85px 339.08px;" class="animable"></circle></g><path d="M146.26,338.87a.82.82,0,1,1-.82-.82A.82.82,0,0,1,146.26,338.87Z" style="fill: rgb(126, 87, 194); transform-origin: 145.44px 338.87px;" id="elv53nio1bpm" class="animable"></path><g id="elpy4i9ey6wil"><path d="M146.26,338.87a.82.82,0,1,1-.82-.82A.82.82,0,0,1,146.26,338.87Z" style="fill: rgb(255, 255, 255); opacity: 0.4; transform-origin: 145.44px 338.87px;" class="animable"></path></g><circle cx="149.61" cy="339.69" r="1.03" style="fill: rgb(126, 87, 194); transform-origin: 149.61px 339.69px;" id="eltah4p69dlxg" class="animable"></circle><g id="elbw9afzk2spd"><circle cx="149.61" cy="339.69" r="1.03" style="fill: rgb(255, 255, 255); opacity: 0.4; transform-origin: 149.61px 339.69px;" class="animable"></circle></g><circle cx="153.93" cy="341.12" r="1.03" style="fill: rgb(126, 87, 194); transform-origin: 153.93px 341.12px;" id="elnizaa6gsyrd" class="animable"></circle><g id="elodxq6gbmla"><circle cx="153.93" cy="341.12" r="1.03" style="fill: rgb(255, 255, 255); opacity: 0.4; transform-origin: 153.93px 341.12px;" class="animable"></circle></g><circle cx="162.24" cy="339.08" r="1.03" style="fill: rgb(126, 87, 194); transform-origin: 162.24px 339.08px;" id="eldrjbmh508fl" class="animable"></circle><g id="el7kbq26x2ax8"><circle cx="162.24" cy="339.08" r="1.03" style="fill: rgb(255, 255, 255); opacity: 0.4; transform-origin: 162.24px 339.08px;" class="animable"></circle></g><circle cx="142.78" cy="341.35" r="1.84" style="fill: rgb(126, 87, 194); transform-origin: 142.78px 341.35px;" id="eluq3qj8rmqj" class="animable"></circle><g id="elekvuqu14qt"><circle cx="142.78" cy="341.35" r="1.84" style="fill: rgb(255, 255, 255); opacity: 0.4; transform-origin: 142.78px 341.35px;" class="animable"></circle></g><circle cx="147.57" cy="338.66" r="1.84" style="fill: rgb(126, 87, 194); transform-origin: 147.57px 338.66px;" id="elft4hgsb72k8" class="animable"></circle><g id="elc6w6701gda4"><circle cx="147.57" cy="338.66" r="1.84" style="fill: rgb(255, 255, 255); opacity: 0.4; transform-origin: 147.57px 338.66px;" class="animable"></circle></g><circle cx="151.95" cy="339.51" r="1.84" style="fill: rgb(126, 87, 194); transform-origin: 151.95px 339.51px;" id="elllmh83pivf9" class="animable"></circle><g id="el8wgyfghldsc"><circle cx="151.95" cy="339.51" r="1.84" style="fill: rgb(255, 255, 255); opacity: 0.4; transform-origin: 151.95px 339.51px;" class="animable"></circle></g><circle cx="156.39" cy="340.49" r="1.84" style="fill: rgb(126, 87, 194); transform-origin: 156.39px 340.49px;" id="elzskjt5a07sb" class="animable"></circle><g id="elzvdavp6xfqe"><circle cx="156.39" cy="340.49" r="1.84" style="fill: rgb(255, 255, 255); opacity: 0.4; transform-origin: 156.39px 340.49px;" class="animable"></circle></g><circle cx="159.81" cy="340.49" r="1.84" style="fill: rgb(126, 87, 194); transform-origin: 159.81px 340.49px;" id="el9x7nsxibhbj" class="animable"></circle><g id="elvxajmhv37p"><circle cx="159.81" cy="340.49" r="1.84" style="fill: rgb(255, 255, 255); opacity: 0.4; transform-origin: 159.81px 340.49px;" class="animable"></circle></g><circle cx="164.38" cy="340.11" r="1.84" style="fill: rgb(126, 87, 194); transform-origin: 164.38px 340.11px;" id="elahkyb4pe1kc" class="animable"></circle><g id="elxwna4fkdu6"><circle cx="164.38" cy="340.11" r="1.84" style="fill: rgb(255, 255, 255); opacity: 0.4; transform-origin: 164.38px 340.11px;" class="animable"></circle></g><circle cx="167.14" cy="341.35" r="1.84" style="fill: rgb(126, 87, 194); transform-origin: 167.14px 341.35px;" id="elqs88n8hjrka" class="animable"></circle><g id="elkwblgnb7ef"><circle cx="167.14" cy="341.35" r="1.84" style="fill: rgb(255, 255, 255); opacity: 0.4; transform-origin: 167.14px 341.35px;" class="animable"></circle></g><polygon points="140.84 343.22 167.65 343.18 167.55 340.92 162.55 339.08 158.89 340.49 153.57 340.92 151.35 339.51 147.57 338.66 144.04 339.08 140.84 343.22" style="fill: rgb(126, 87, 194); transform-origin: 154.245px 340.94px;" id="el4l42yizj6lj" class="animable"></polygon><g id="elbwzq8uvskkl"><polygon points="140.84 343.22 167.65 343.18 167.55 340.92 162.55 339.08 158.89 340.49 153.57 340.92 151.35 339.51 147.57 338.66 144.04 339.08 140.84 343.22" style="fill: rgb(255, 255, 255); opacity: 0.4; transform-origin: 154.245px 340.94px;" class="animable"></polygon></g></g><defs>     <filter id="active" height="200%">         <feMorphology in="SourceAlpha" result="DILATED" operator="dilate" radius="2"></feMorphology>                <feFlood flood-color="#32DFEC" flood-opacity="1" result="PINK"></feFlood>        <feComposite in="PINK" in2="DILATED" operator="in" result="OUTLINE"></feComposite>        <feMerge>            <feMergeNode in="OUTLINE"></feMergeNode>            <feMergeNode in="SourceGraphic"></feMergeNode>        </feMerge>    </filter>    <filter id="hover" height="200%">        <feMorphology in="SourceAlpha" result="DILATED" operator="dilate" radius="2"></feMorphology>                <feFlood flood-color="#ff0000" flood-opacity="0.5" result="PINK"></feFlood>        <feComposite in="PINK" in2="DILATED" operator="in" result="OUTLINE"></feComposite>        <feMerge>            <feMergeNode in="OUTLINE"></feMergeNode>            <feMergeNode in="SourceGraphic"></feMergeNode>        </feMerge>            <feColorMatrix type="matrix" values="0   0   0   0   0                0   1   0   0   0                0   0   0   0   0                0   0   0   1   0 "></feColorMatrix>    </filter></defs></svg>